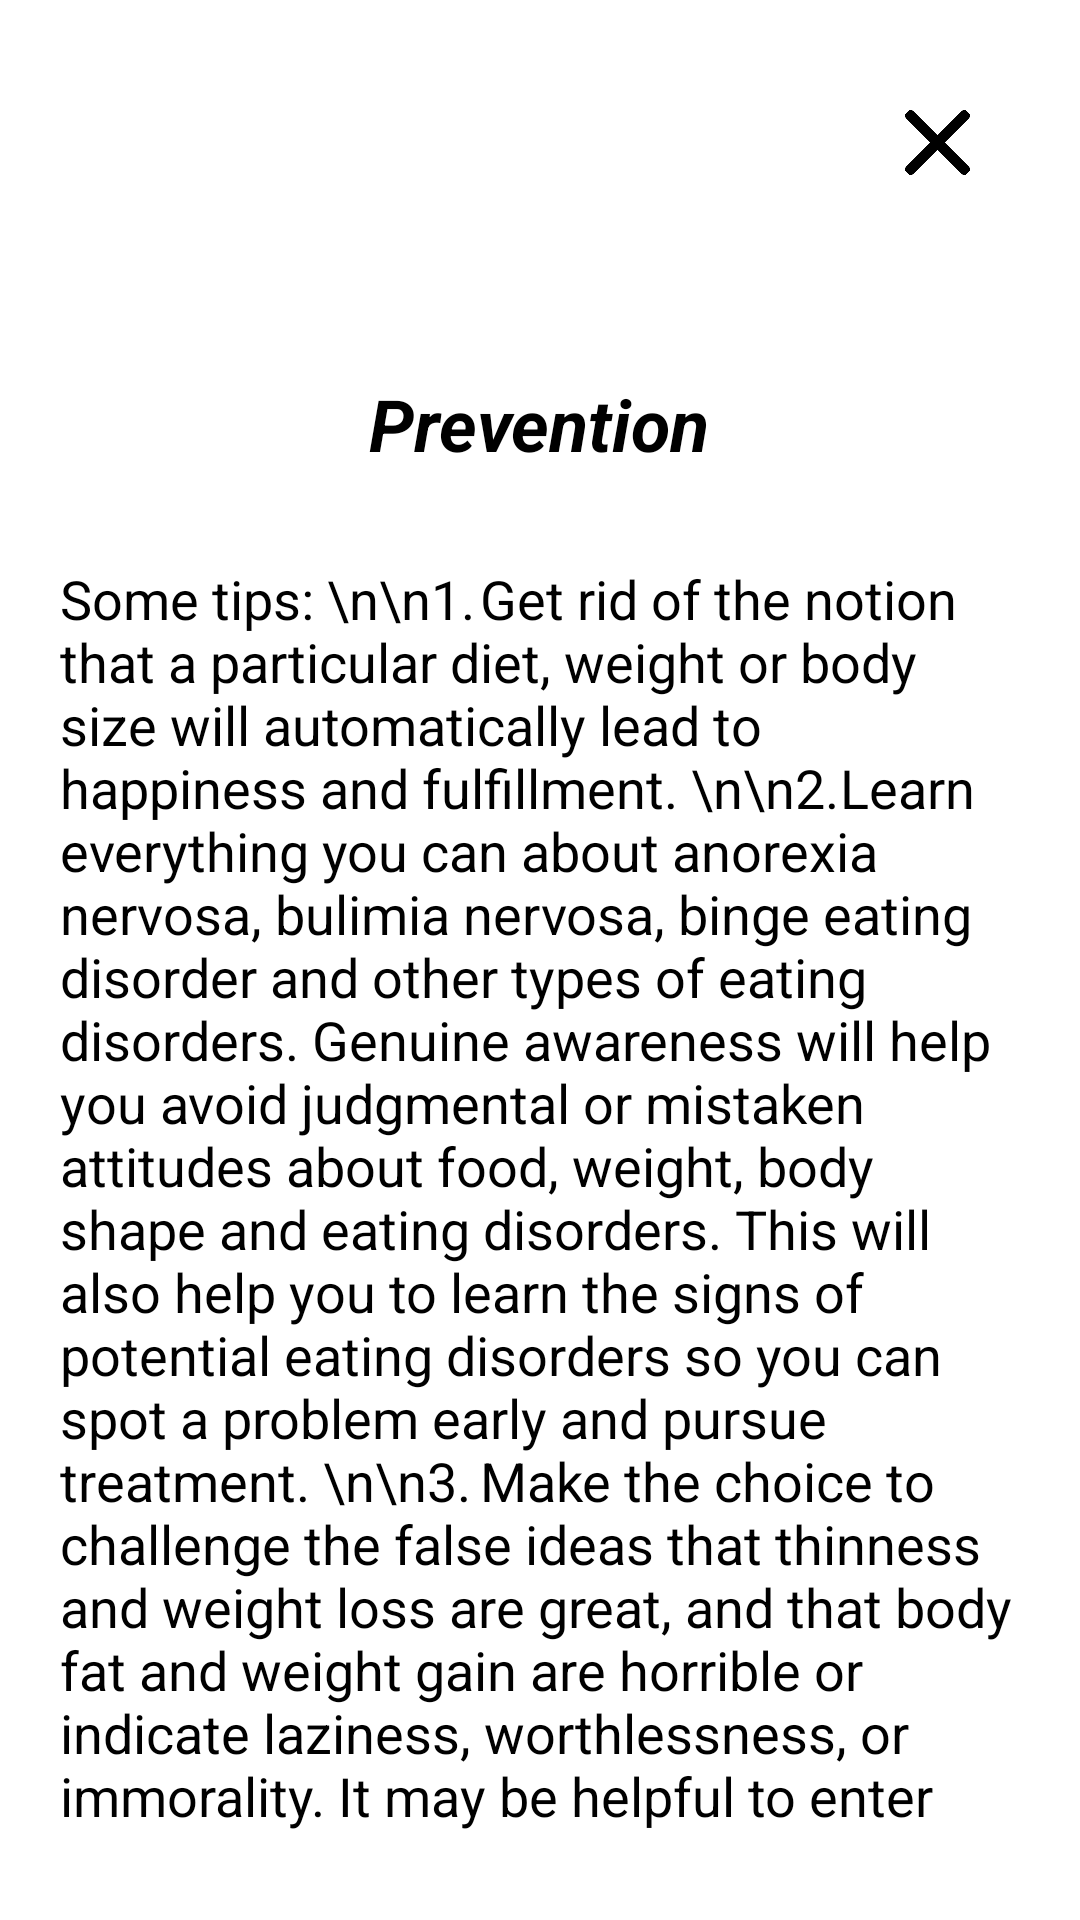

Reconstruct the res/layout file that produces this screen, plus the resources it refers to.
<!-- AndroidManifest.xml: application theme Theme.AppCompat.NoActionBar -->
<!-- res/layout/prevention_dialog.xml -->
<?xml version="1.0" encoding="utf-8"?>
<LinearLayout xmlns:android="http://schemas.android.com/apk/res/android"
    android:layout_width="match_parent"
    android:layout_height="match_parent"
    android:background="@color/white"
    android:orientation="vertical">


    <ImageView
        android:id="@+id/prevention"
        android:layout_width="35dp"
        android:layout_height="35dp"
        android:layout_gravity="right"
        android:layout_margin="30dp"
        android:padding="20px"
        android:src="@drawable/cancel" />

    <TextView
        android:layout_width="wrap_content"
        android:layout_height="wrap_content"
        android:layout_gravity="center"
        android:layout_margin="30dp"
        android:text="Prevention"
        android:textColor="@color/black"
        android:textSize="24sp"
        android:textStyle="bold |italic" />


    <TextView
        android:id="@+id/preventTextview"
        android:layout_width="wrap_content"
        android:layout_height="match_parent"
        android:layout_gravity="center"
        android:layout_marginBottom="30dp"
        android:layout_marginLeft="20dp"
        android:layout_marginRight="20dp"
        android:scrollbars = "vertical"
        android:text="Some tips:
\n\n1.	Get rid of the notion that a particular diet, weight or body size will automatically lead to happiness and fulfillment.
\n\n2.	Learn everything you can about anorexia nervosa, bulimia nervosa, binge eating disorder and other types of eating disorders. Genuine awareness will help you avoid judgmental or mistaken attitudes about food, weight, body shape and eating disorders. This will also help you to learn the signs of potential eating disorders so you can spot a problem early and pursue treatment.
\n\n3.	Make the choice to challenge the false ideas that thinness and weight loss are great, and that body fat and weight gain are horrible or indicate laziness, worthlessness, or immorality. It may be helpful to enter therapy or counseling to look at the root of those thoughts and why you have them. Cognitive behavioral therapy can be beneficial because it helps to take negative thoughts to reframe them more positively.
\n\n4.	Avoid categorizing foods as “good/safe” vs. “bad/dangerous.” Remember that we all need to eat a balanced variety of foods. A healthy diet should focus on whole foods (such as produce, lean meats, low-fat dairy, nuts and legumes) but allows room to enjoy all kinds of food in moderation.
\n\n5.	Stop judging others and youself based on body weight or shape. Turn off the voices in your head that tell you that a person’s body weight is an indicator of their character, personality, or value as a person. Again, this is another area where therapy can have a positive outcome."
        android:textColor="@color/black"
        android:textSize="18sp" />


</LinearLayout>
<!-- resources referenced by this layout -->
<resources>
  <color name="black">#FF000000</color>
  <color name="white">#FFFFFFFF</color>
  <!-- drawable cancel: webp bitmap (drawable, 3472 bytes) -->
</resources>
